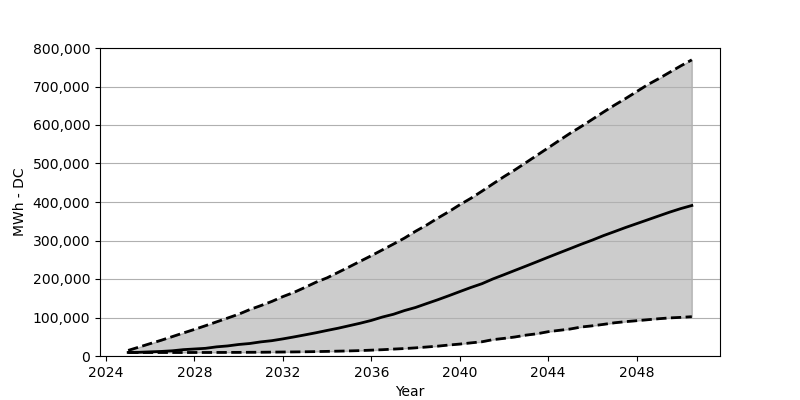

Values plotted in this chart, from the file beside it:
Date, Low, Base, High
2025-01, 9069, 9232, 14543
2025-07, 9069, 9641, 23285
2026-01, 9069, 10785, 32273
2026-07, 9069, 11847, 40933
2027-01, 9069, 13563, 50411
2027-07, 9069, 16504, 59807
2028-01, 9151, 18220, 69121
2028-07, 9151, 19936, 78680
2029-01, 9232, 23776, 88730
2029-07, 9314, 26145, 98534
2030-01, 9396, 29903, 108584
2030-07, 9641, 32436, 120512
2031-01, 9723, 36685, 130889
2031-07, 10050, 39790, 141674
2032-01, 10376, 44447, 154338
2032-07, 10621, 49512, 165204
2033-01, 10948, 54905, 178277
2033-07, 11438, 60379, 191676
2034-01, 12010, 66425, 203115
2034-07, 12582, 72144, 217168
2035-01, 13236, 78680, 231547
2035-07, 14053, 85135, 246009
2036-01, 15197, 92407, 260552
2036-07, 16341, 101149, 275585
2037-01, 17975, 108420, 290782
2037-07, 19364, 117980, 306224
2038-01, 21161, 126068, 324036
2038-07, 23367, 136036, 339968
2039-01, 25573, 146004, 358024
2039-07, 28433, 156380, 374610
2040-01, 30966, 167247, 392830
2040-07, 34070, 177868, 409497
2041-01, 36930, 187754, 428044
2041-07, 42486, 200092, 446999
2042-01, 45754, 211203, 465954
2042-07, 49431, 222397, 483520
2043-01, 54251, 233672, 502557
2043-07, 57764, 244947, 521513
2044-01, 63157, 256549, 540713
2044-07, 66670, 267824, 559831
2045-01, 70183, 279099, 578868
2045-07, 75331, 290374, 596271
2046-01, 78435, 301159, 614900
2046-07, 82112, 312597, 633446
2047-01, 86279, 323137, 651666
2047-07, 89220, 333677, 668579
2048-01, 91671, 343726, 686717
2048-07, 94204, 353694, 704692
2049-01, 96818, 363825, 720460
2049-07, 98943, 373711, 737046
2050-01, 100332, 382944, 753714
2050-07, 102129, 390869, 769237
